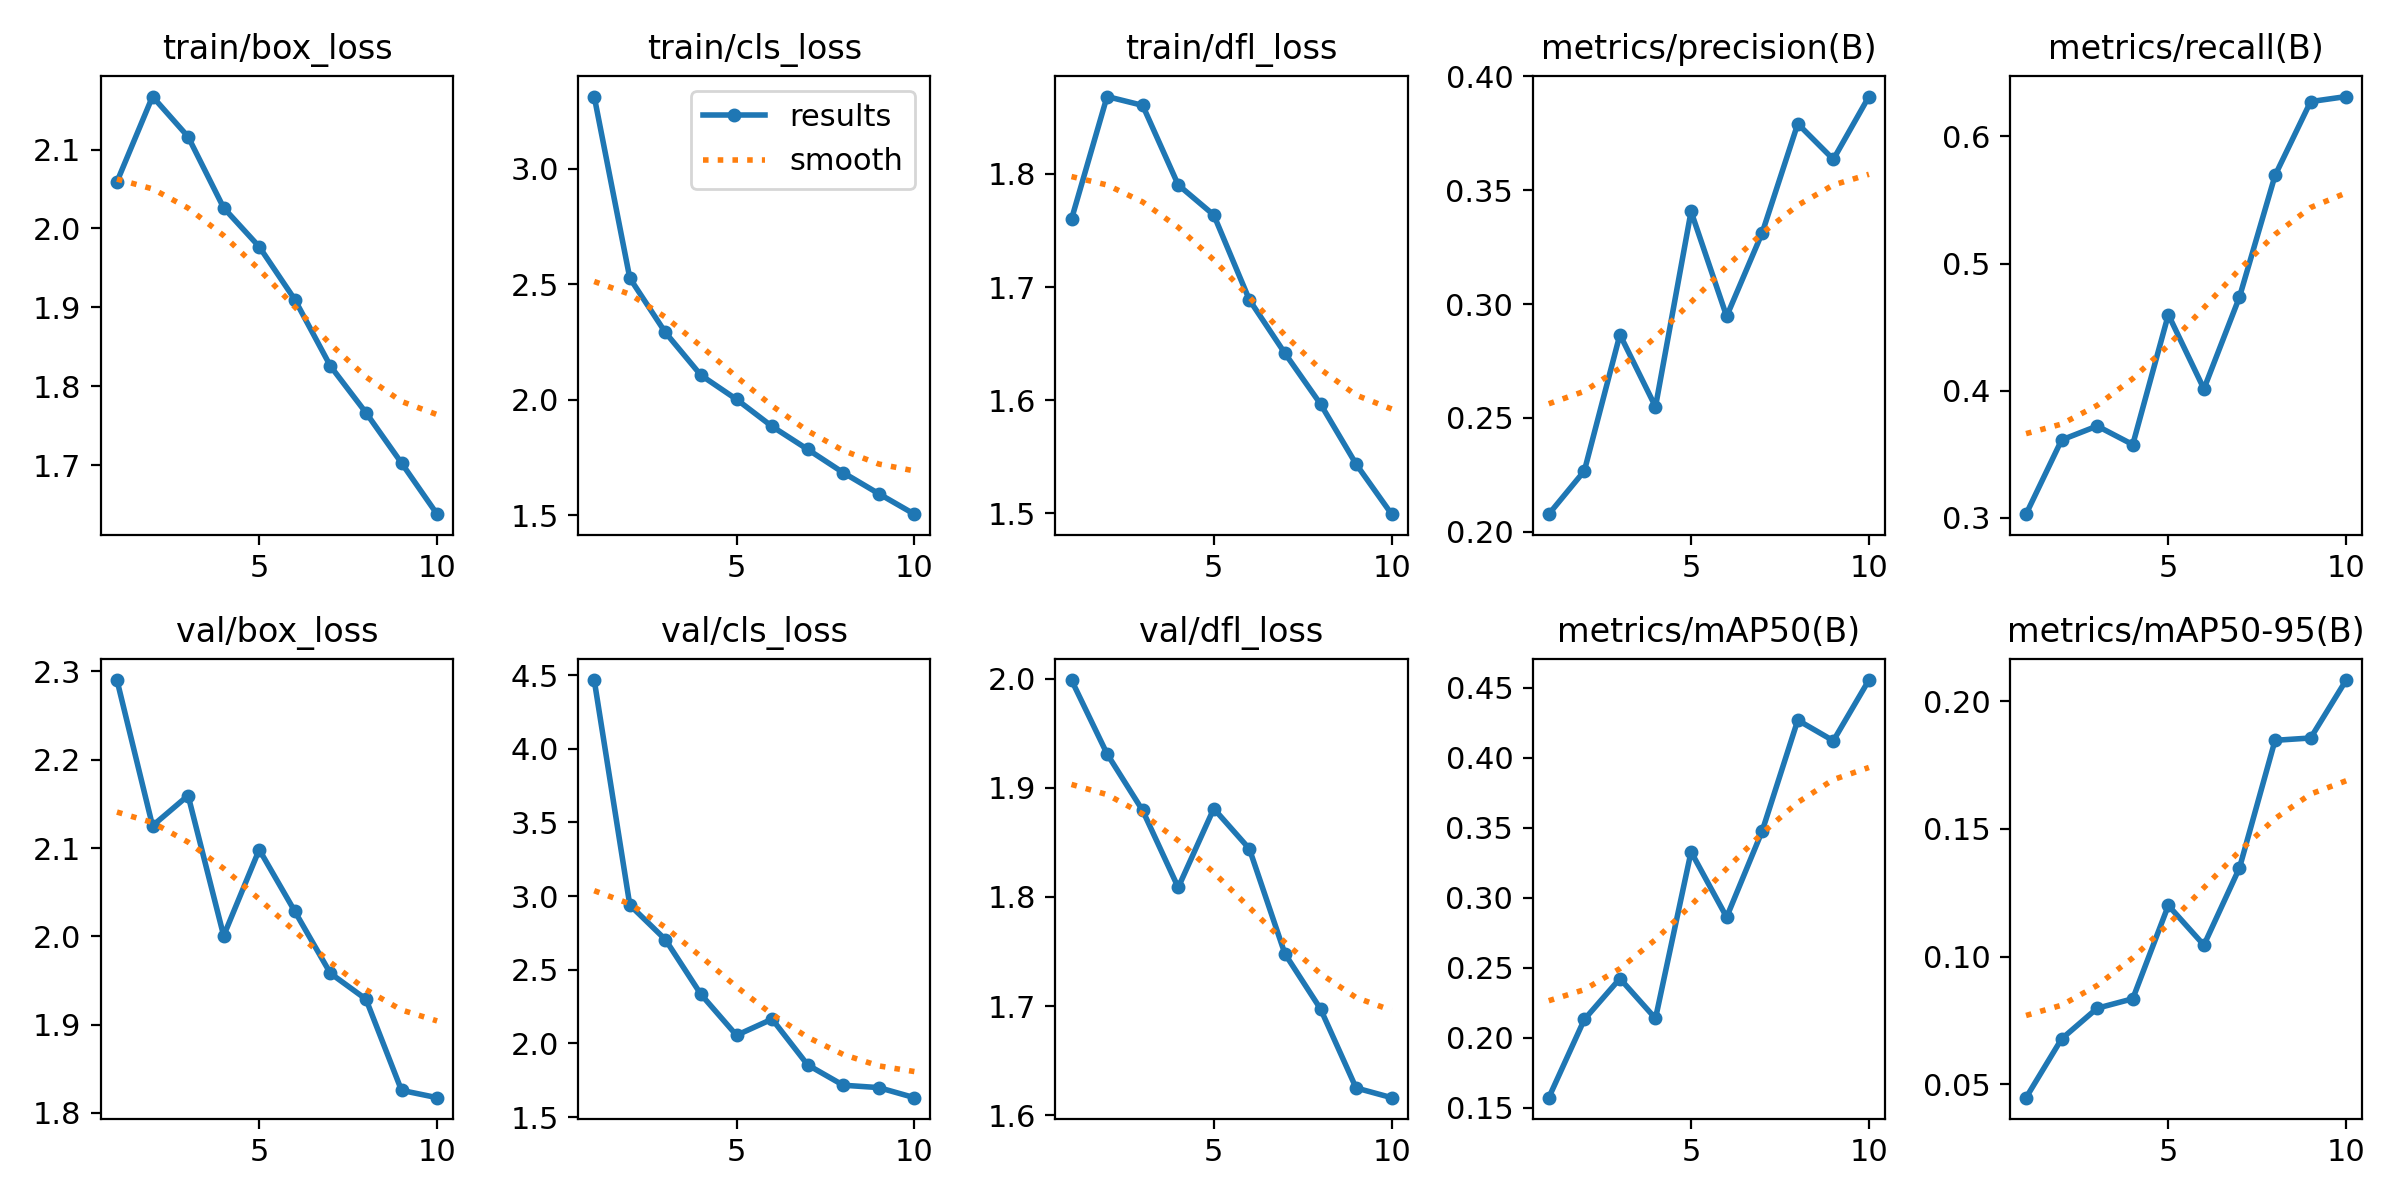

The data file committed next to this chart (first rows):
epoch, train/box_loss, train/cls_loss, train/dfl_loss, metrics/precision(B), metrics/recall(B), metrics/mAP50(B), metrics/mAP50-95(B), val/box_loss, val/cls_loss, val/dfl_loss, lr/pg0, lr/pg1, lr/pg2
1, 2.059, 3.313, 1.76, 0.2077, 0.3029, 0.1571, 0.04466, 2.29, 4.466, 1.999, 0.000664, 0.000664, 0.000664
2, 2.167, 2.528, 1.868, 0.2267, 0.3613, 0.213, 0.06772, 2.125, 2.939, 1.931, 0.001199, 0.001199, 0.001199
3, 2.116, 2.292, 1.861, 0.2866, 0.3723, 0.2423, 0.07973, 2.159, 2.705, 1.879, 0.001602, 0.001602, 0.001602
4, 2.026, 2.107, 1.79, 0.2549, 0.3577, 0.2137, 0.08344, 2.001, 2.333, 1.809, 0.001406, 0.001406, 0.001406
5, 1.977, 2.003, 1.764, 0.3407, 0.4598, 0.3329, 0.12, 2.098, 2.055, 1.881, 0.001406, 0.001406, 0.001406
6, 1.91, 1.885, 1.689, 0.2946, 0.4015, 0.2862, 0.1045, 2.028, 2.165, 1.844, 0.001208, 0.001208, 0.001208
7, 1.826, 1.786, 1.641, 0.3313, 0.4737, 0.3478, 0.1347, 1.958, 1.854, 1.748, 0.00101, 0.00101, 0.00101
8, 1.767, 1.685, 1.597, 0.3792, 0.5693, 0.427, 0.1848, 1.929, 1.716, 1.698, 0.000812, 0.000812, 0.000812
9, 1.703, 1.594, 1.544, 0.3635, 0.6274, 0.4123, 0.1857, 1.825, 1.7, 1.625, 0.000614, 0.000614, 0.000614
10, 1.638, 1.506, 1.499, 0.3911, 0.6314, 0.4557, 0.2084, 1.817, 1.631, 1.616, 0.000416, 0.000416, 0.000416
